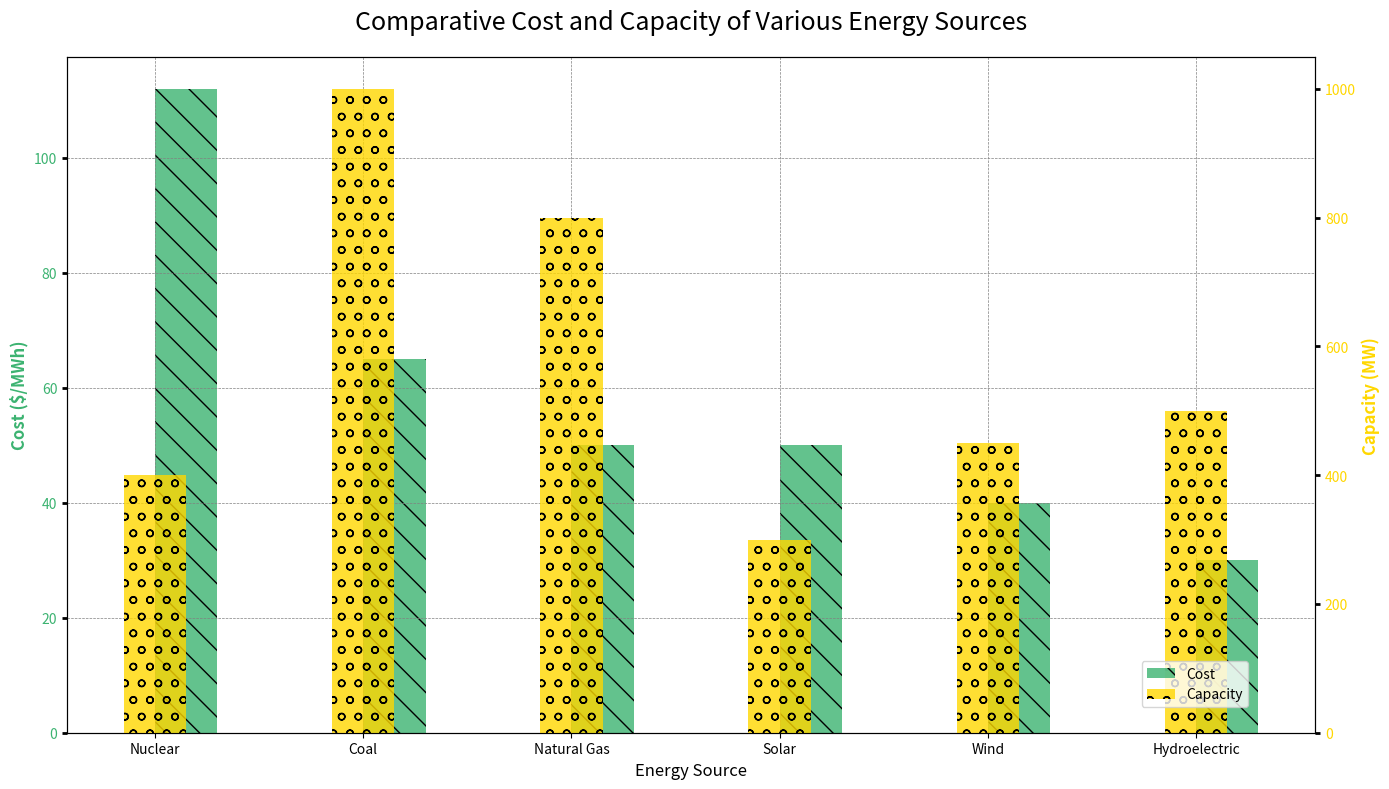

Reproduce this figure in Python.
import matplotlib.pyplot as plt
import numpy as np

energy_sources = ['Coal', 'Natural Gas', 'Nuclear', 'Hydroelectric', 'Solar', 'Wind']
# Removed carbon_emissions = [820, 490, 16, 24, 43, 10]
cost = [65, 50, 112, 30, 50, 40]
capacity = [1000, 800, 400, 500, 300, 450]

# Sorting is only needed for cost and capacity now
sorted_indices = np.argsort(cost)[::-1]

energy_sources = [energy_sources[i] for i in sorted_indices]
cost = [cost[i] for i in sorted_indices]
capacity = [capacity[i] for i in sorted_indices]

fig, ax1 = plt.subplots(figsize=(14, 8))

color2 = 'mediumseagreen'
ax1.set_xlabel('Energy Source', fontsize=12, fontstyle='italic')
ax1.set_ylabel('Cost ($/MWh)', color=color2, fontsize=12, fontweight='bold')
bars2 = ax1.bar(energy_sources, cost, color=color2, alpha=0.8, label='Cost', width=0.3, align='edge', hatch='\\')
ax1.tick_params(axis='y', labelcolor=color2, width=2)

ax2 = ax1.twinx()
color3 = 'gold'
ax2.set_ylabel('Capacity (MW)', color=color3, fontsize=12, fontweight='bold')
bars3 = ax2.bar(energy_sources, capacity, color=color3, alpha=0.8, label='Capacity', width=0.3, align='center', hatch='o')
ax2.tick_params(axis='y', labelcolor=color3, width=2)

plt.title('Comparative Cost and Capacity of Various Energy Sources', fontsize=18, pad=20)
fig.tight_layout()

fig.legend(loc='lower right', bbox_to_anchor=(0.9, 0.1))
ax1.grid(True, which='both', linestyle='--', linewidth=0.5, color='grey')

plt.show()
